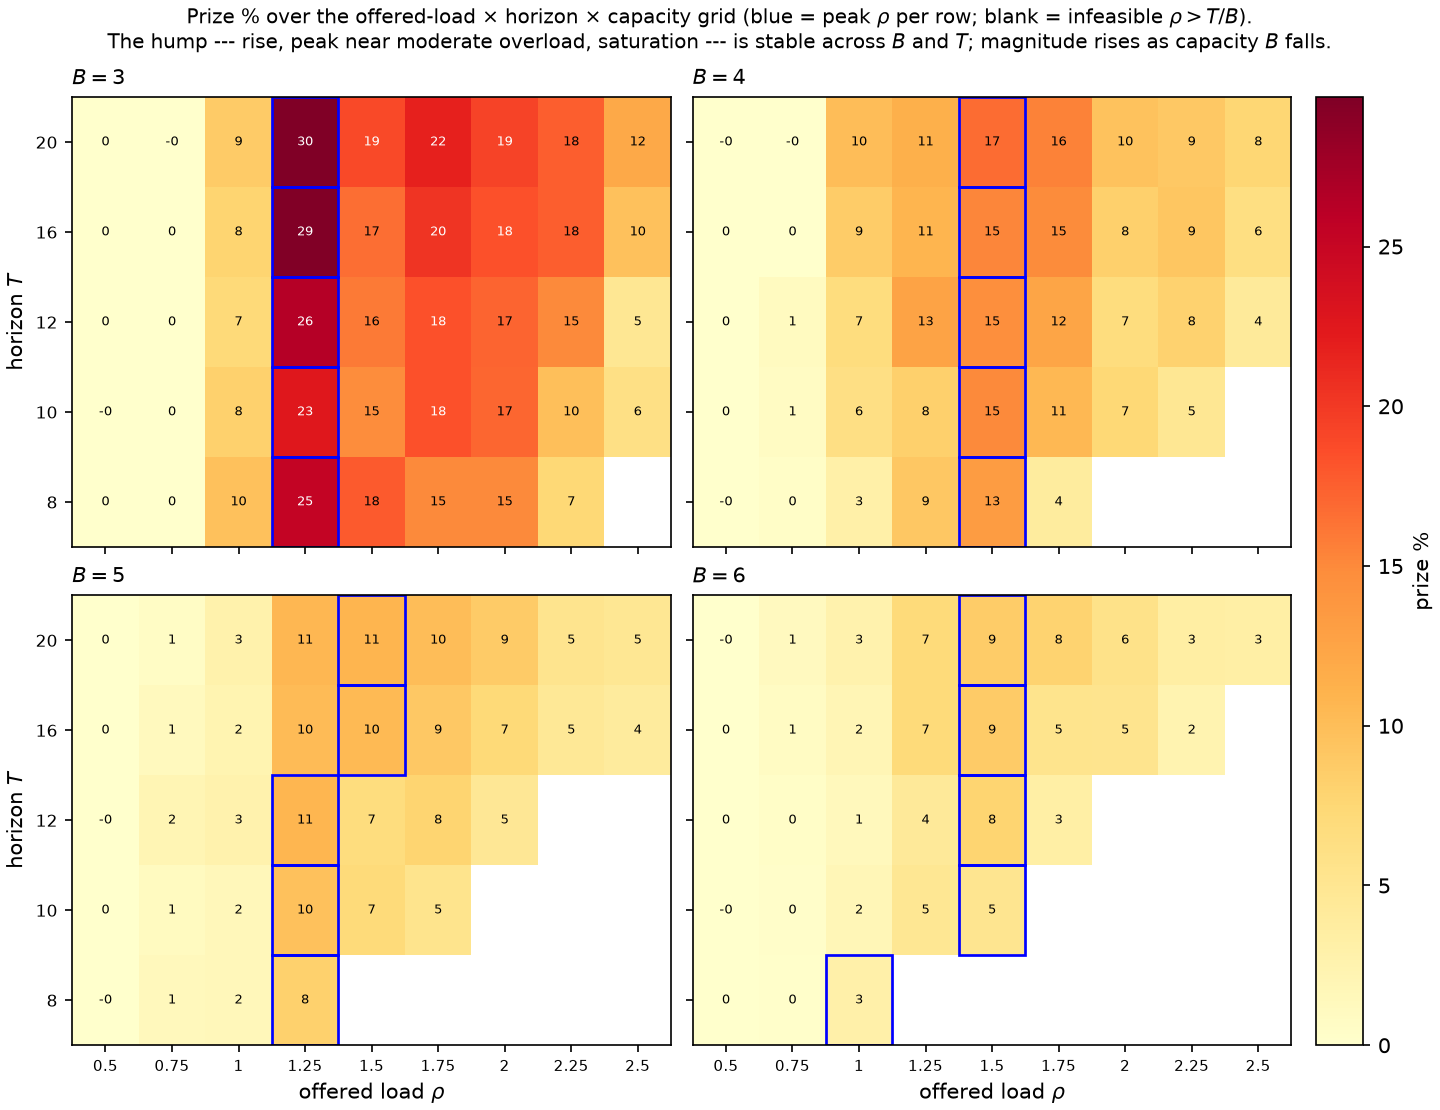

The data file committed next to this chart (first rows):
B, T, rho, delta, p_pos, cvar_floor, cvar_online, prize_total_pct, prize_total_abs
3, 8, 0.5, 1.46, 0.1875, 0.08487, 0.08487, 0.0, 0.0
3, 8, 0.75, 1.46, 0.2812, 1.271, 1.271, 0.0, 0.0
3, 8, 1.0, 1.46, 0.375, 2.705, 2.993, 9.649, 0.2888
3, 8, 1.25, 1.46, 0.4688, 3.484, 4.669, 25.38, 1.185
3, 8, 1.5, 1.46, 0.5625, 5.689, 6.92, 17.79, 1.231
3, 8, 1.75, 1.46, 0.6562, 7.975, 9.389, 15.07, 1.415
3, 8, 2.0, 1.46, 0.75, 9.317, 10.97, 15.04, 1.65
3, 8, 2.25, 1.46, 0.8438, 11.11, 11.99, 7.396, 0.8871
3, 10, 0.5, 1.46, 0.15, 0.01581, 0.01581, -0.0, -0.0
3, 10, 0.75, 1.46, 0.225, 1.202, 1.202, 0.0, 0.0
3, 10, 1.0, 1.46, 0.3, 2.519, 2.742, 8.115, 0.2225
3, 10, 1.25, 1.46, 0.375, 3.438, 4.439, 22.55, 1.001
3, 10, 1.5, 1.46, 0.45, 5.336, 6.266, 14.83, 0.9294
3, 10, 1.75, 1.46, 0.525, 7.206, 8.827, 18.37, 1.621
3, 10, 2.0, 1.46, 0.6, 8.713, 10.51, 17.11, 1.798
3, 10, 2.25, 1.46, 0.675, 10.48, 11.63, 9.869, 1.148
3, 10, 2.5, 1.46, 0.75, 12.21, 13.01, 6.096, 0.7929
3, 12, 0.5, 1.46, 0.125, 0.0, 0.0, 0.0, 0.0
3, 12, 0.75, 1.46, 0.1875, 1.156, 1.156, 0.0, 0.0
3, 12, 1.0, 1.46, 0.25, 2.395, 2.578, 7.098, 0.183
3, 12, 1.25, 1.46, 0.3125, 3.156, 4.287, 26.38, 1.131
3, 12, 1.5, 1.46, 0.375, 4.997, 5.948, 15.99, 0.9513
3, 12, 1.75, 1.46, 0.4375, 6.899, 8.446, 18.32, 1.547
3, 12, 2.0, 1.46, 0.5, 8.435, 10.19, 17.24, 1.757
3, 12, 2.25, 1.46, 0.5625, 9.665, 11.37, 15, 1.705
3, 12, 2.5, 1.46, 0.625, 11.68, 12.27, 4.829, 0.5927
3, 16, 0.5, 1.46, 0.09375, 0.0, 0.0, 0.0, 0.0
3, 16, 0.75, 1.46, 0.1406, 1.099, 1.099, 0.0, 0.0
3, 16, 1.0, 1.46, 0.1875, 2.24, 2.428, 7.767, 0.1886
3, 16, 1.25, 1.46, 0.2344, 2.892, 4.099, 29.45, 1.207
3, 16, 1.5, 1.46, 0.2812, 4.645, 5.568, 16.59, 0.9238
3, 16, 1.75, 1.46, 0.3281, 6.387, 8.016, 20.32, 1.629
3, 16, 2.0, 1.46, 0.375, 8.002, 9.802, 18.36, 1.8
3, 16, 2.25, 1.46, 0.4219, 9.094, 11.03, 17.55, 1.935
3, 16, 2.5, 1.46, 0.4688, 10.74, 11.89, 9.671, 1.15
3, 20, 0.5, 1.46, 0.075, 0.0, 0.0, 0.0, 0.0
3, 20, 0.75, 1.46, 0.1125, 1.065, 1.065, -0.0, -0.0
3, 20, 1.0, 1.46, 0.15, 2.147, 2.354, 8.802, 0.2072
3, 20, 1.25, 1.46, 0.1875, 2.804, 3.987, 29.67, 1.183
3, 20, 1.5, 1.46, 0.225, 4.348, 5.357, 18.84, 1.009
3, 20, 1.75, 1.46, 0.2625, 6.062, 7.749, 21.77, 1.687
3, 20, 2.0, 1.46, 0.3, 7.734, 9.58, 19.27, 1.846
3, 20, 2.25, 1.46, 0.3375, 8.942, 10.85, 17.55, 1.904
3, 20, 2.5, 1.46, 0.375, 10.33, 11.73, 11.97, 1.404
4, 8, 0.5, 1.46, 0.25, 0.9814, 0.9814, -0.0, -0.0
4, 8, 0.75, 1.46, 0.375, 2.982, 2.993, 0.3702, 0.01108
4, 8, 1.0, 1.46, 0.5, 5.745, 5.925, 3.035, 0.1798
4, 8, 1.25, 1.46, 0.625, 8.883, 9.772, 9.091, 0.8884
4, 8, 1.5, 1.46, 0.75, 11.05, 12.75, 13.31, 1.697
4, 8, 1.75, 1.46, 0.875, 13.68, 14.24, 3.931, 0.56
4, 10, 0.5, 1.46, 0.2, 0.9093, 0.9093, 0.0, 0.0
4, 10, 0.75, 1.46, 0.3, 2.721, 2.742, 0.7616, 0.02088
4, 10, 1.0, 1.46, 0.4, 5.178, 5.519, 6.181, 0.3411
4, 10, 1.25, 1.46, 0.5, 8.215, 8.961, 8.332, 0.7467
4, 10, 1.5, 1.46, 0.6, 10.31, 12.14, 15.06, 1.828
4, 10, 1.75, 1.46, 0.7, 12.37, 13.83, 10.53, 1.456
4, 10, 2.0, 1.46, 0.8, 15.42, 16.65, 7.404, 1.233
4, 10, 2.25, 1.46, 0.9, 18.28, 19.2, 4.754, 0.9125
4, 12, 0.5, 1.46, 0.1667, 0.8618, 0.8618, 0.0, 0.0
4, 12, 0.75, 1.46, 0.25, 2.554, 2.578, 0.9364, 0.02414
... 91 more rows
